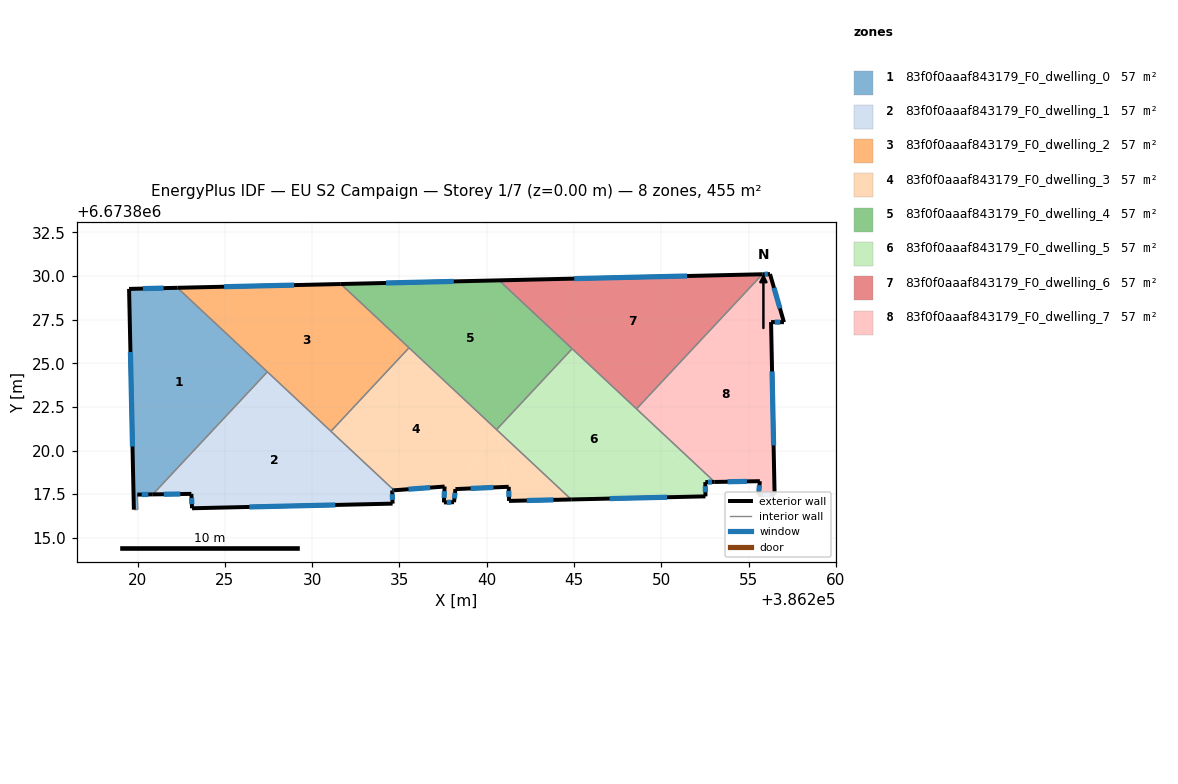
=== STOREY PLAN SPEC (per zone: floor XY polygon, exterior-wall plan segments, windows/doors) ===
zone 1: 83f0f0aaaf843179_F0_dwelling_0  (56.9 m²)
  floor: (386227.44, 6673824.51) (386220.87, 6673817.49) (386219.98, 6673817.48) (386220.03, 6673816.62) (386219.79, 6673816.62) (386219.52, 6673829.26) (386222.29, 6673829.32)
  exterior wall: (386219.52, 6673829.26) – (386219.79, 6673816.62)  [12.6 m]
    window: (386219.59, 6673825.65) – (386219.71, 6673820.23)  [7.0 m²]
  exterior wall: (386222.29, 6673829.32) – (386219.52, 6673829.26)  [2.8 m]
    window: (386221.49, 6673829.30) – (386220.31, 6673829.28)  [1.5 m²]
  exterior wall: (386219.98, 6673817.48) – (386220.87, 6673817.49)  [0.9 m]
    window: (386220.24, 6673817.48) – (386220.62, 6673817.49)  [0.5 m²]
  interior walls: 4
zone 2: 83f0f0aaaf843179_F0_dwelling_1  (56.9 m²)
  floor: (386234.69, 6673817.72) (386234.59, 6673817.72) (386234.61, 6673816.96) (386223.12, 6673816.69) (386223.09, 6673817.52) (386220.87, 6673817.49) (386227.44, 6673824.51)
  exterior wall: (386220.87, 6673817.49) – (386223.09, 6673817.52)  [2.2 m]
    window: (386221.51, 6673817.50) – (386222.45, 6673817.51)  [1.2 m²]
  exterior wall: (386234.59, 6673817.72) – (386234.69, 6673817.72)  [0.1 m]
    window: (386234.62, 6673817.72) – (386234.66, 6673817.72)  [0.1 m²]
  exterior wall: (386234.61, 6673816.96) – (386234.59, 6673817.72)  [0.8 m]
    window: (386234.60, 6673817.18) – (386234.59, 6673817.50)  [0.4 m²]
  exterior wall: (386223.12, 6673816.69) – (386234.61, 6673816.96)  [11.5 m]
    window: (386226.41, 6673816.77) – (386231.33, 6673816.88)  [6.3 m²]
  exterior wall: (386223.09, 6673817.52) – (386223.12, 6673816.69)  [0.8 m]
    window: (386223.10, 6673817.28) – (386223.11, 6673816.93)  [0.5 m²]
  interior walls: 3
zone 3: 83f0f0aaaf843179_F0_dwelling_2  (56.9 m²)
  floor: (386235.55, 6673825.89) (386231.08, 6673821.10) (386222.29, 6673829.32) (386231.64, 6673829.54)
  exterior wall: (386231.64, 6673829.54) – (386222.29, 6673829.32)  [9.4 m]
    window: (386228.97, 6673829.48) – (386224.96, 6673829.38)  [5.2 m²]
  interior walls: 4
zone 4: 83f0f0aaaf843179_F0_dwelling_3  (56.9 m²)
  floor: (386240.56, 6673821.20) (386238.21, 6673817.79) (386238.13, 6673817.04) (386237.55, 6673817.03) (386237.59, 6673817.94) (386234.69, 6673817.72) (386231.08, 6673821.10) (386235.55, 6673825.89)
  floor: (386240.56, 6673821.20) (386241.26, 6673817.92) (386238.21, 6673817.79)
  floor: (386244.84, 6673817.20) (386241.28, 6673817.12) (386241.26, 6673817.92) (386240.56, 6673821.20)
  exterior wall: (386238.13, 6673817.04) – (386238.21, 6673817.79)  [0.8 m]
    window: (386238.15, 6673817.26) – (386238.19, 6673817.58)  [0.4 m²]
  exterior wall: (386237.55, 6673817.03) – (386238.13, 6673817.04)  [0.6 m]
    window: (386237.71, 6673817.03) – (386237.96, 6673817.04)  [0.3 m²]
  exterior wall: (386237.59, 6673817.94) – (386237.55, 6673817.03)  [0.9 m]
    window: (386237.58, 6673817.68) – (386237.56, 6673817.29)  [0.5 m²]
  exterior wall: (386234.69, 6673817.72) – (386237.59, 6673817.94)  [2.9 m]
    window: (386235.52, 6673817.79) – (386236.76, 6673817.88)  [1.6 m²]
  exterior wall: (386241.28, 6673817.12) – (386244.84, 6673817.20)  [3.6 m]
    window: (386242.30, 6673817.14) – (386243.83, 6673817.17)  [2.0 m²]
  exterior wall: (386241.26, 6673817.92) – (386241.28, 6673817.12)  [0.8 m]
    window: (386241.27, 6673817.69) – (386241.27, 6673817.35)  [0.4 m²]
  exterior wall: (386238.21, 6673817.79) – (386241.26, 6673817.92)  [3.1 m]
    window: (386239.08, 6673817.83) – (386240.39, 6673817.89)  [1.7 m²]
  interior walls: 4
zone 5: 83f0f0aaaf843179_F0_dwelling_4  (56.9 m²)
  floor: (386244.89, 6673825.83) (386240.56, 6673821.20) (386231.64, 6673829.54) (386240.70, 6673829.75)
  exterior wall: (386240.71, 6673829.75) – (386231.64, 6673829.54)  [9.1 m]
    window: (386238.12, 6673829.69) – (386234.23, 6673829.60)  [5.0 m²]
  interior walls: 4
zone 6: 83f0f0aaaf843179_F0_dwelling_5  (56.9 m²)
  floor: (386248.58, 6673822.38) (386252.53, 6673817.38) (386244.84, 6673817.20) (386240.56, 6673821.20) (386244.90, 6673825.83)
  floor: (386253.06, 6673818.20) (386252.52, 6673818.19) (386252.53, 6673817.38) (386248.58, 6673822.38)
  exterior wall: (386252.52, 6673818.19) – (386253.06, 6673818.20)  [0.5 m]
    window: (386252.67, 6673818.19) – (386252.90, 6673818.20)  [0.3 m²]
  exterior wall: (386252.53, 6673817.38) – (386252.52, 6673818.19)  [0.8 m]
    window: (386252.53, 6673817.61) – (386252.52, 6673817.96)  [0.4 m²]
  exterior wall: (386244.84, 6673817.20) – (386252.53, 6673817.38)  [7.7 m]
    window: (386247.04, 6673817.25) – (386250.33, 6673817.33)  [4.2 m²]
  interior walls: 4
zone 7: 83f0f0aaaf843179_F0_dwelling_6  (56.9 m²)
  floor: (386255.79, 6673830.10) (386248.58, 6673822.39) (386240.70, 6673829.75)
  exterior wall: (386255.79, 6673830.10) – (386240.71, 6673829.75)  [15.1 m]
    window: (386251.48, 6673830.00) – (386245.02, 6673829.85)  [8.3 m²]
  interior walls: 3
zone 8: 83f0f0aaaf843179_F0_dwelling_7  (56.9 m²)
  floor: (386256.23, 6673830.11) (386257.03, 6673827.35) (386256.29, 6673827.36) (386256.49, 6673817.47) (386255.56, 6673817.45) (386255.65, 6673818.25) (386253.06, 6673818.20) (386248.58, 6673822.39) (386255.79, 6673830.10)
  exterior wall: (386255.56, 6673817.45) – (386256.49, 6673817.47)  [0.9 m]
    window: (386255.83, 6673817.45) – (386256.23, 6673817.46)  [0.5 m²]
  exterior wall: (386255.65, 6673818.25) – (386255.56, 6673817.45)  [0.8 m]
    window: (386255.62, 6673818.02) – (386255.59, 6673817.67)  [0.4 m²]
  exterior wall: (386253.06, 6673818.20) – (386255.65, 6673818.25)  [2.6 m]
    window: (386253.80, 6673818.21) – (386254.91, 6673818.23)  [1.4 m²]
  exterior wall: (386256.23, 6673830.11) – (386255.79, 6673830.10)  [0.4 m]
    window: (386256.10, 6673830.11) – (386255.92, 6673830.10)  [0.2 m²]
  exterior wall: (386257.03, 6673827.35) – (386256.23, 6673830.11)  [2.9 m]
    window: (386256.80, 6673828.14) – (386256.46, 6673829.32)  [1.6 m²]
  exterior wall: (386256.29, 6673827.36) – (386257.03, 6673827.35)  [0.7 m]
    window: (386256.50, 6673827.36) – (386256.82, 6673827.36)  [0.4 m²]
  exterior wall: (386256.49, 6673817.47) – (386256.29, 6673827.36)  [9.9 m]
    window: (386256.43, 6673820.29) – (386256.35, 6673824.53)  [5.5 m²]
  interior walls: 2

=== DERIVED (storey summary) ===
Building: EU S2 Campaign
Storey: 1 of 7  (floor level z = 0.00 m)
Storey gross floor area: 455.3 m²
Zones on this storey: 8
  - 83f0f0aaaf843179_F0_dwelling_0: floor 56.9 m²; exterior wall 16.3 m (48.9 m²); 3 window(s) 9.0 m²; WWR 18.4%
  - 83f0f0aaaf843179_F0_dwelling_1: floor 56.9 m²; exterior wall 15.4 m (46.2 m²); 5 window(s) 8.5 m²; WWR 18.4%
  - 83f0f0aaaf843179_F0_dwelling_2: floor 56.9 m²; exterior wall 9.4 m (28.1 m²); 1 window(s) 5.2 m²; WWR 18.4%
  - 83f0f0aaaf843179_F0_dwelling_3: floor 56.9 m²; exterior wall 12.6 m (37.8 m²); 7 window(s) 6.9 m²; WWR 18.4%
  - 83f0f0aaaf843179_F0_dwelling_4: floor 56.9 m²; exterior wall 9.1 m (27.2 m²); 1 window(s) 5.0 m²; WWR 18.4%
  - 83f0f0aaaf843179_F0_dwelling_5: floor 56.9 m²; exterior wall 9.0 m (27.1 m²); 3 window(s) 5.0 m²; WWR 18.4%
  - 83f0f0aaaf843179_F0_dwelling_6: floor 56.9 m²; exterior wall 15.1 m (45.3 m²); 1 window(s) 8.3 m²; WWR 18.4%
  - 83f0f0aaaf843179_F0_dwelling_7: floor 56.9 m²; exterior wall 18.3 m (54.8 m²); 7 window(s) 10.1 m²; WWR 18.4%
Zone adjacency (shared interzone walls):
  - 83f0f0aaaf843179_F0_dwelling_0 ↔ 83f0f0aaaf843179_F0_dwelling_1
  - 83f0f0aaaf843179_F0_dwelling_0 ↔ 83f0f0aaaf843179_F0_dwelling_2
  - 83f0f0aaaf843179_F0_dwelling_1 ↔ 83f0f0aaaf843179_F0_dwelling_2
  - 83f0f0aaaf843179_F0_dwelling_1 ↔ 83f0f0aaaf843179_F0_dwelling_3
  - 83f0f0aaaf843179_F0_dwelling_2 ↔ 83f0f0aaaf843179_F0_dwelling_3
  - 83f0f0aaaf843179_F0_dwelling_2 ↔ 83f0f0aaaf843179_F0_dwelling_4
  - 83f0f0aaaf843179_F0_dwelling_3 ↔ 83f0f0aaaf843179_F0_dwelling_4
  - 83f0f0aaaf843179_F0_dwelling_3 ↔ 83f0f0aaaf843179_F0_dwelling_5
  - 83f0f0aaaf843179_F0_dwelling_4 ↔ 83f0f0aaaf843179_F0_dwelling_5
  - 83f0f0aaaf843179_F0_dwelling_4 ↔ 83f0f0aaaf843179_F0_dwelling_6
  - 83f0f0aaaf843179_F0_dwelling_5 ↔ 83f0f0aaaf843179_F0_dwelling_6
  - 83f0f0aaaf843179_F0_dwelling_5 ↔ 83f0f0aaaf843179_F0_dwelling_7
  - 83f0f0aaaf843179_F0_dwelling_6 ↔ 83f0f0aaaf843179_F0_dwelling_7